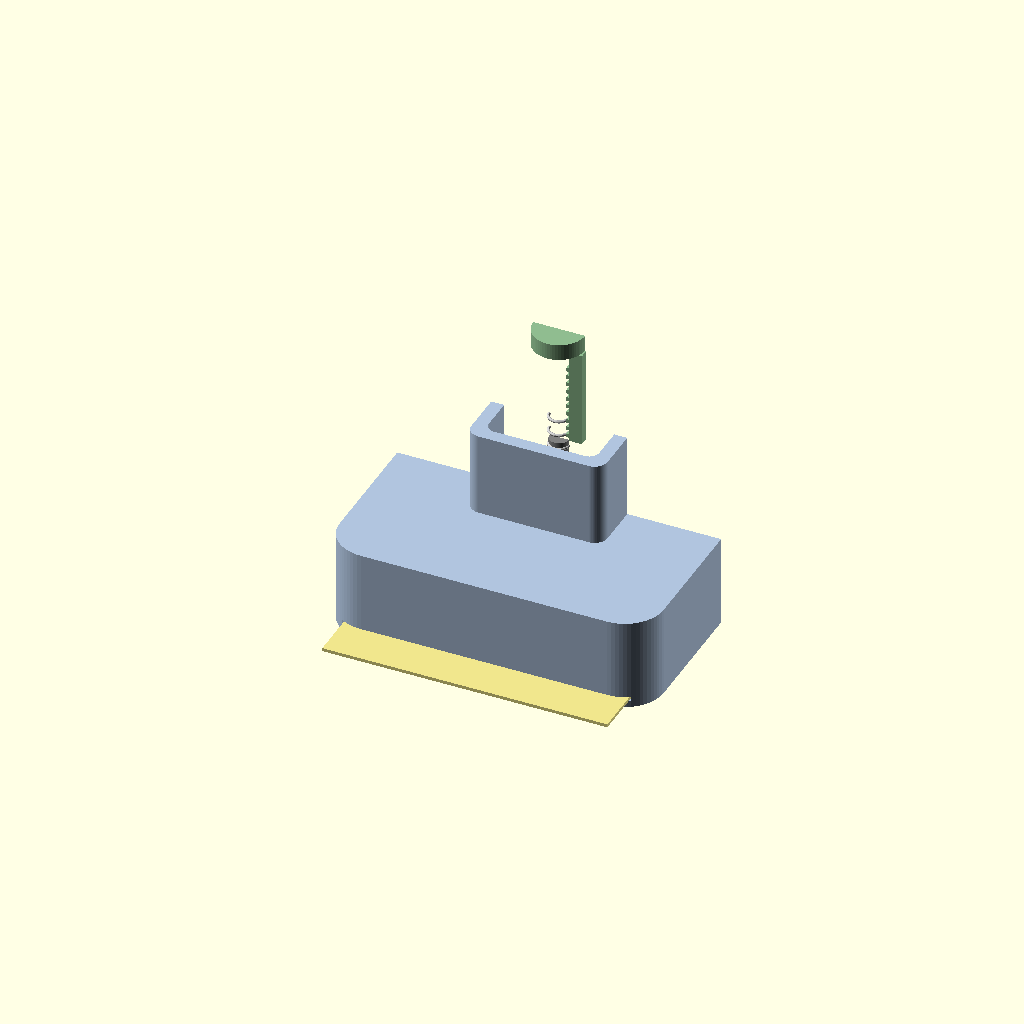
Cell 1: the model at its default parameters.
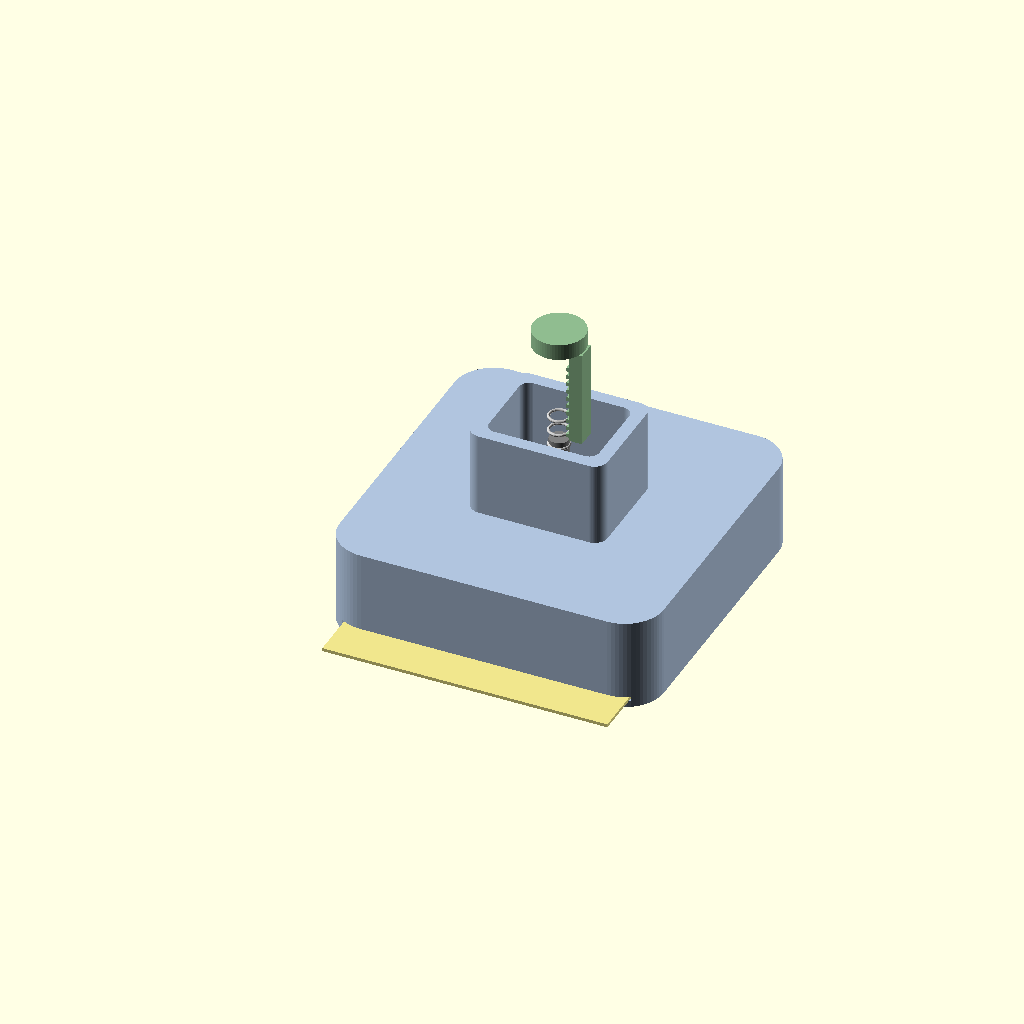
Cell 2: view = "assembly" (everything else at default).
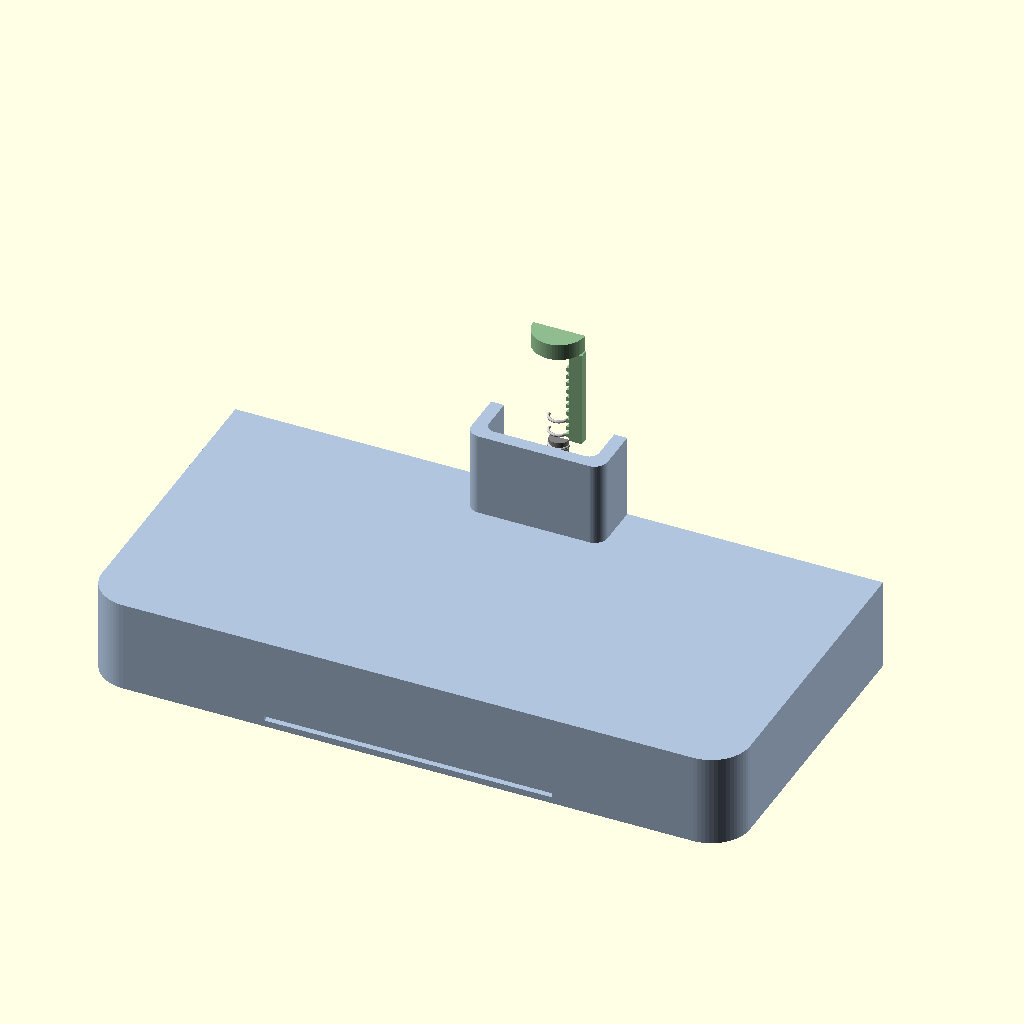
Cell 3: the same model with body = 200.
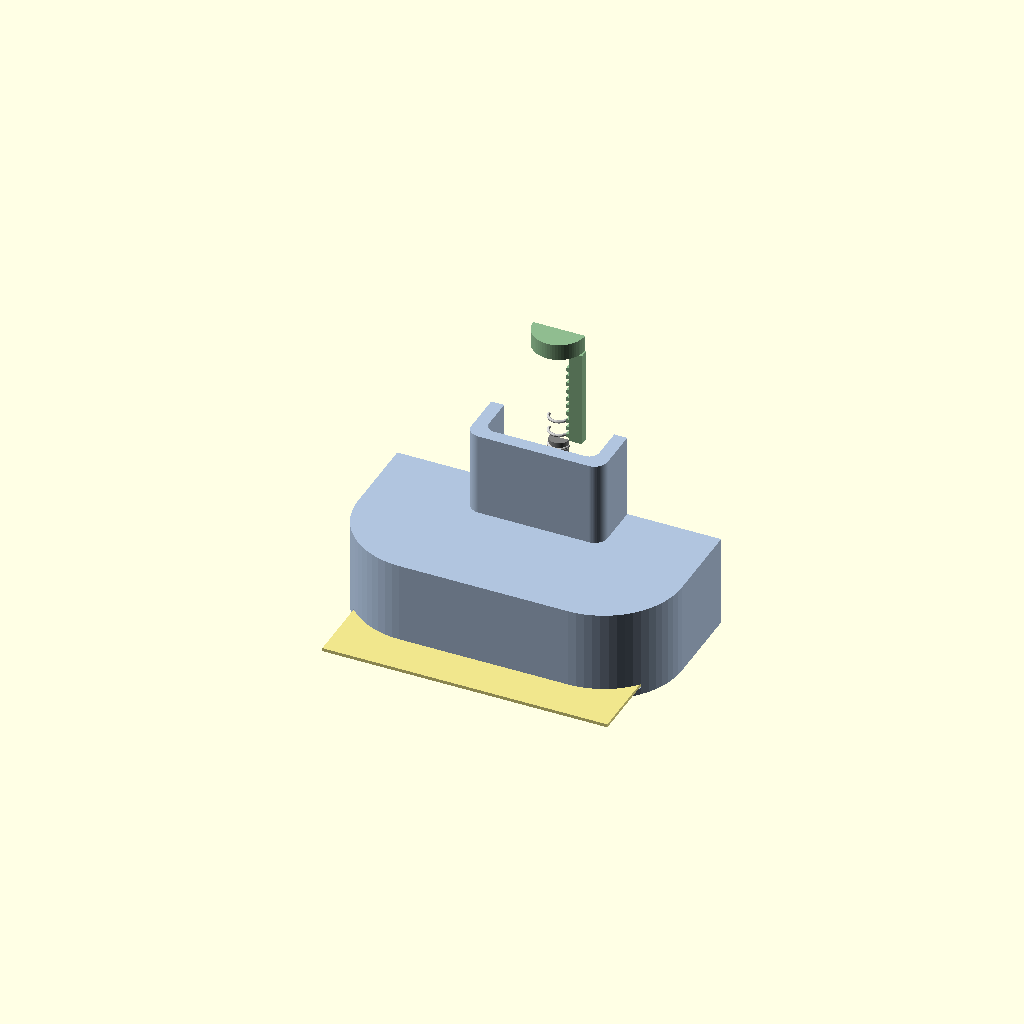
Cell 4: the same model with body_r = 24.
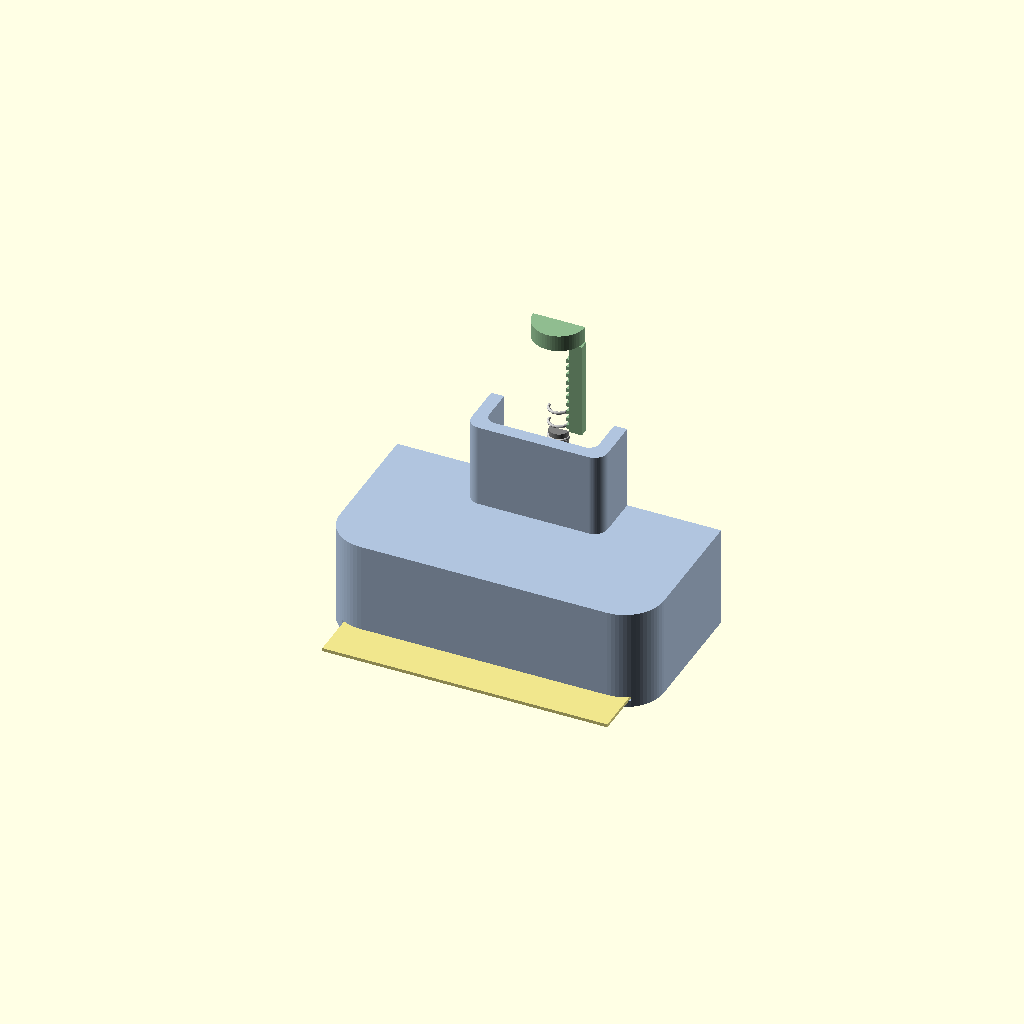
Cell 5: wall = 6 (everything else at default).
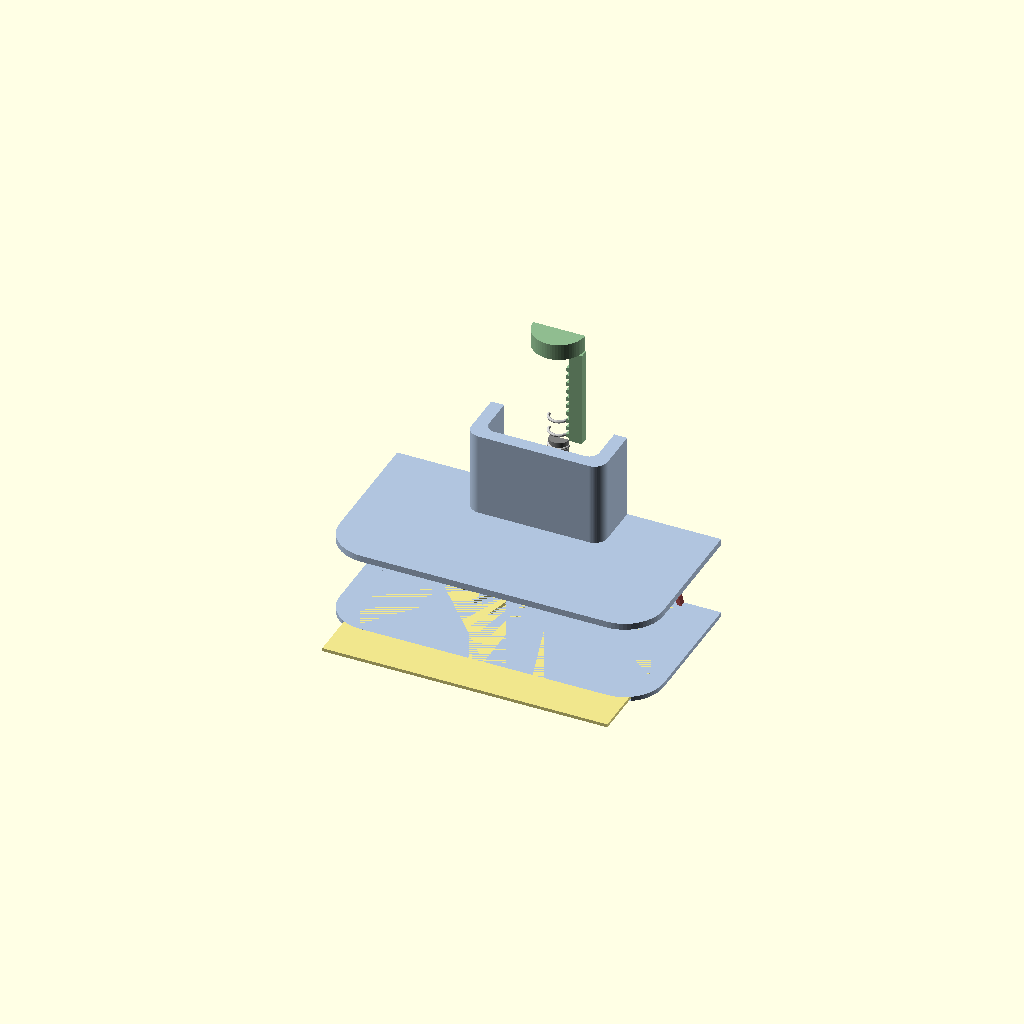
Cell 6 — chamber_id set to 160, the other parameters unchanged.
One fixed orthographic camera (rotation 55°, 0°, 25°; colour scheme Cornfield) for every cell.
OpenSCAD source file duster/concept.scad:
// Cinnamon duster — rake-over-stencil concept.
//
// Powder sits in a chamber whose floor is the stencil card. Pressing the
// shutter drives a rack down a pinion, spinning a toothed rake across the
// card; the rake breaks up the powder and pushes it through the openings
// onto the foam below. Cohesive powder arches over small openings, so it
// stays put until raked — no gate needed, as long as the artwork keeps
// every opening inside the pass/hold window (see README).
//
// Dimensions are a first pass for discussion, not a print-ready part.

//Which drawing to produce
view = "section"; //[section,assembly,exploded,rake,card]

/* [Body] */
body = 100;			// outside, rounded square
body_r = 12;		// corner radius
wall = 3;
chamber_id = 80;	// powder chamber bore, leaves a 4mm ledge for the card
chamber_h = 22;

/* [Card] */
card_border = 4.5;	// Polaroid format: thin top/side borders...
card_foot = 23;		// ...and a deep bottom border for the caption and grip
card_t = 1.0;
slot_z = 2;			// card underside above the cup rim
window = 79;		// square image area, as a Polaroid
window_d = 76;		// usable circular artwork area inside it

/* [Rake] */
rake_d = 76;
rake_arms = 2;
tooth_pitch = 6;	// radial spacing along one arm
tooth_w = 1.2;
tooth_h = 3;
tooth_clear = 0.3;	// tip to card
hub_d = 12;

/* [Drive] */
shaft_d = 6;
pinion_pd = 6.4;	// 8 teeth, module 0.8 -> 1 turn per press
travel = 20;
spring_od = 6;
spring_coils = 6;
tower = 26;			// mechanism housing above the chamber

$fn = 64;

// ---- derived ---------------------------------------------------------
card_w = window + card_border*2;
card_l = window + card_border + card_foot;

slot_t = card_t + 0.4;
card_top = slot_z + card_t;
floor_z = slot_z + slot_t;			// top of the card ledge
chamber_top = floor_z + chamber_h;
top_plate = chamber_top + wall;
tower_top = top_plate + tower;

module rsq(w, r) { offset(r=r) square([w-2*r, w-2*r], center=true); }

// ---- parts -----------------------------------------------------------

// Shell: chamber bore all the way through, with a slot the card slides into
// from the front and a ledge for it to rest on.
module shell() {
	difference() {
		linear_extrude(top_plate) rsq(body, body_r);
		// powder chamber and the open bottom the powder falls through
		translate([0, 0, floor_z]) cylinder(d=chamber_id, h=chamber_h + 1);
		translate([0, 0, -1]) cylinder(d=chamber_id, h=slot_z + 1);
		// card slot, open at the front for insertion
		translate([-(card_w + 1)/2, -body, slot_z])
			cube([card_w + 1, body, slot_t]);
		// shaft bore through the top plate
		translate([0, 0, chamber_top - 1])
			cylinder(d=shaft_d + 0.4, h=wall + 2);
		}
	}

// Mechanism housing: a box over the top plate carrying the plunger.
module tower_housing() {
	difference() {
		translate([0, 0, top_plate]) linear_extrude(tower)
			offset(r=4) square([34, 26], center=true);
		translate([0, 0, top_plate - 1]) linear_extrude(tower + 2)
			offset(r=3) square([28, 20], center=true);
		}
	}

module card() {
	// Window centred on the axis; the card hangs forward so the caption
	// strip sticks out of the body as the grip you pull it by.
	difference() {
		translate([0, (card_border - card_foot)/2, 0])
			linear_extrude(card_t)
				square([card_w, card_l], center=true);
		// stand-in artwork: a ring of radial slots, all within the
		// pass/hold window, bridged so nothing comes loose
		for (a = [0:15:359])
			rotate(a) translate([window_d/4, 0])
				linear_extrude(card_t + 0.2) square([window_d/4, 3], center=true);
		linear_extrude(card_t + 0.2) circle(d=10);
		}
	}

// Rake: arms carrying teeth, staggered between arms so the swept pitch is
// half the pitch on any one arm. Inner stub tooth covers the hub dead zone.
module rake() {
	translate([0, 0, card_top + tooth_clear]) {
		cylinder(d=hub_d, h=tooth_h + 2);
		for (i = [0:rake_arms-1]) rotate(180/rake_arms*2*i) {
			translate([0, -2, tooth_h]) cube([rake_d/2, 4, 2]);
			// teeth, offset by half a pitch on alternating arms
			for (r = [hub_d/2 + 2 + (i % 2) * tooth_pitch/2 : tooth_pitch : rake_d/2])
				translate([r, 0, 0]) rotate([0, -15, 0])
					translate([-tooth_w/2, -2, 0]) cube([tooth_w, 4, tooth_h + 1]);
			}
		// inner stub tooth
		translate([hub_d/2 - 1, -2, 0]) cube([tooth_w, 4, tooth_h + 1]);
		}
	}

module shaft() {
	translate([0, 0, card_top]) cylinder(d=shaft_d, h=tower_top - card_top - 6);
	// pinion, drawn schematically
	translate([0, 0, top_plate + 2]) {
		cylinder(d=pinion_pd, h=6);
		for (a = [0:45:359]) rotate(a)
			translate([pinion_pd/2, 0, 3]) cube([1.4, 1.4, 6], center=true);
		}
	}

module plunger(pressed = false) {
	z = top_plate + (pressed ? 0 : travel);
	translate([0, 0, z]) {
		// rack bar
		translate([pinion_pd/2 + 1.2, -3, 2]) cube([4, 6, travel + 6]);
		for (t = [0 : 2.5 : travel + 3])
			translate([pinion_pd/2 + 0.4, -3, 3 + t]) cube([1.2, 6, 1.2]);
		// button
		translate([0, 0, travel + 12]) cylinder(d=16, h=5);
		translate([pinion_pd/2 + 1.2, -3, travel + 6]) cube([4, 6, 6]);
		}
	}

// Return spring, drawn as stacked coils (reads correctly in section).
module spring(pressed = false) {
	h = pressed ? 8 : travel + 8;
	n = spring_coils;
	for (i = [0:n-1])
		translate([0, 0, top_plate + 4 + i * (h / n)])
			rotate_extrude() translate([spring_od/2, 0]) circle(d=0.9, $fn=12);
	}

// ---- assembly --------------------------------------------------------

module parts(explode = 0) {
	color("LightSteelBlue")	translate([0, 0, explode * 0])	shell();
	color("LightSteelBlue")	translate([0, 0, explode * 1.4])	tower_housing();
	color("Khaki")			translate([0, explode * 1.2, slot_z + explode * 0.3]) card();
	color("IndianRed")		translate([0, 0, explode * 2.2])	rake();
	color("Gray")			translate([0, 0, explode * 3.0])	shaft();
	color("DarkSeaGreen")	translate([0, 0, explode * 4.0])	plunger();
	color("Silver")			translate([0, 0, explode * 4.0])	spring();
	}

if (view == "assembly") parts();
else if (view == "exploded") parts(explode = 14);
else if (view == "rake") { color("IndianRed") rake(); color("Khaki") translate([0,0,slot_z]) card(); }
else if (view == "card") card();
else difference() {					// section
	parts();
	translate([-body, 0, -20]) cube([body*2, body*2, tower_top + 60]);
	}
Parameter table extracted from the source (name, type, default, range or options):
view: string, default "section", options "section", "assembly", "exploded", "rake", "card"
body: number, default 100
body_r: number, default 12
wall: number, default 3
chamber_id: number, default 80
chamber_h: number, default 22
card_border: number, default 4.5
card_foot: number, default 23
card_t: number, default 1
slot_z: number, default 2
window: number, default 79
window_d: number, default 76
rake_d: number, default 76
rake_arms: number, default 2
tooth_pitch: number, default 6
tooth_w: number, default 1.2
tooth_h: number, default 3
tooth_clear: number, default 0.3
hub_d: number, default 12
shaft_d: number, default 6
pinion_pd: number, default 6.4
travel: number, default 20
spring_od: number, default 6
spring_coils: number, default 6
tower: number, default 26
